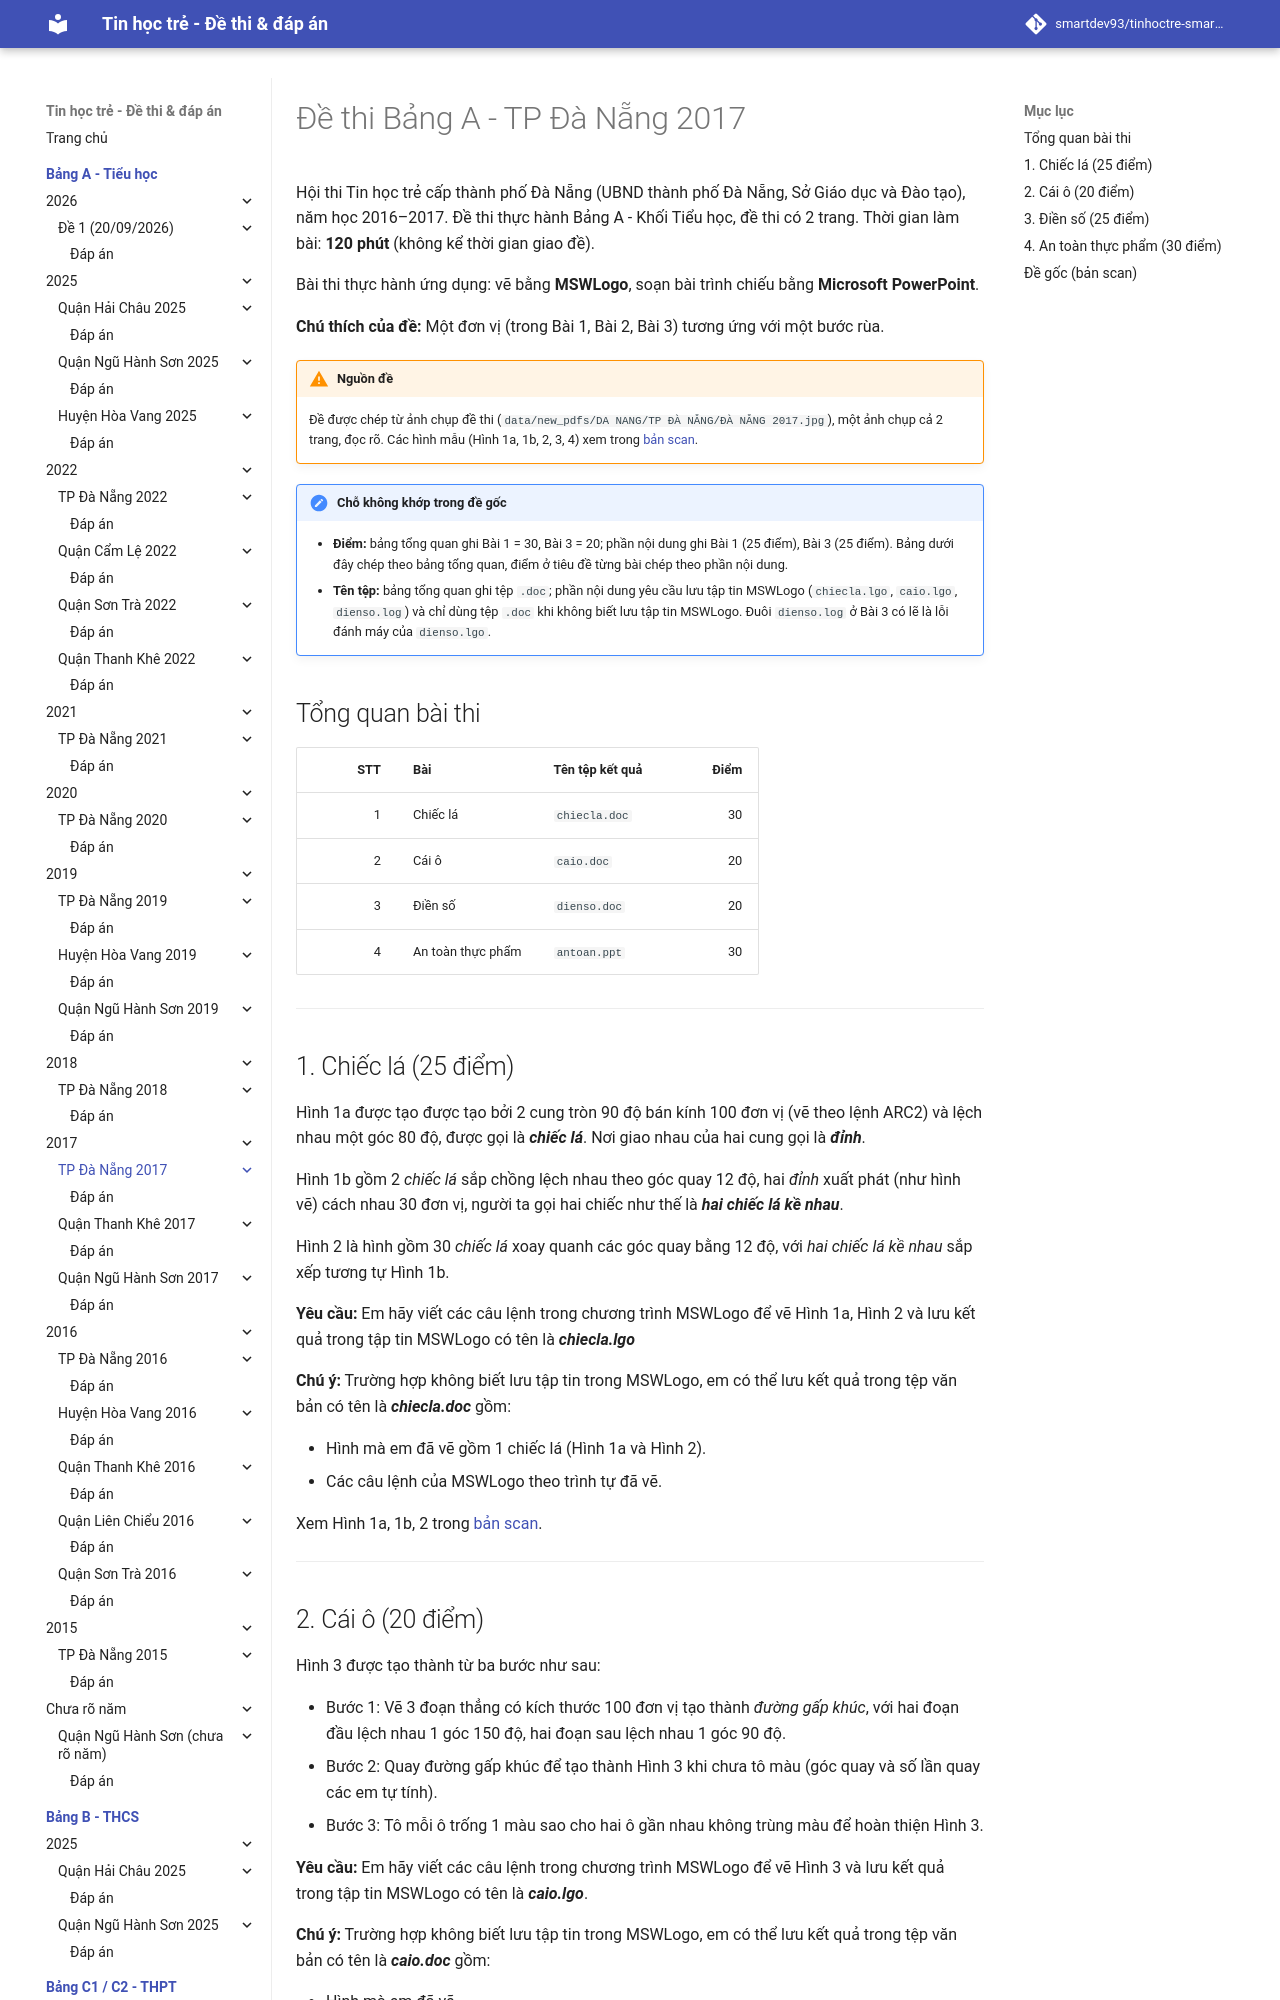

repository: smartdev93/tinhoctre-smartpencs · page: bang-a/2017/dn2017-de1/index.html · generator: mkdocs

# Đề thi Bảng A - TP Đà Nẵng 2017

Hội thi Tin học trẻ cấp thành phố Đà Nẵng (UBND thành phố Đà Nẵng, Sở Giáo dục và Đào tạo), năm học 2016–2017. Đề thi thực hành Bảng A - Khối Tiểu học, đề thi có 2 trang. Thời gian làm bài: **120 phút** (không kể thời gian giao đề).

Bài thi thực hành ứng dụng: vẽ bằng **MSWLogo**, soạn bài trình chiếu bằng **Microsoft PowerPoint**.

**Chú thích của đề:** Một đơn vị (trong Bài 1, Bài 2, Bài 3) tương ứng với một bước rùa.

!!! warning "Nguồn đề"
    Đề được chép từ ảnh chụp đề thi (`data/new_pdfs/DA NANG/TP ĐÀ NẴNG/ĐÀ NẴNG 2017.jpg`), một ảnh chụp cả 2 trang, đọc rõ. Các hình mẫu (Hình 1a, 1b, 2, 3, 4) xem trong [bản scan](#de-goc-ban-scan).

!!! note "Chỗ không khớp trong đề gốc"
    - **Điểm:** bảng tổng quan ghi Bài 1 = 30, Bài 3 = 20; phần nội dung ghi Bài 1 (25 điểm), Bài 3 (25 điểm). Bảng dưới đây chép theo bảng tổng quan, điểm ở tiêu đề từng bài chép theo phần nội dung.
    - **Tên tệp:** bảng tổng quan ghi tệp `.doc`; phần nội dung yêu cầu lưu tập tin MSWLogo (`chiecla.lgo`, `caio.lgo`, `dienso.log`) và chỉ dùng tệp `.doc` khi không biết lưu tập tin MSWLogo. Đuôi `dienso.log` ở Bài 3 có lẽ là lỗi đánh máy của `dienso.lgo`.

## Tổng quan bài thi

| STT | Bài | Tên tệp kết quả | Điểm |
| ---: | --- | --- | ---: |
| 1 | Chiếc lá | `chiecla.doc` | 30 |
| 2 | Cái ô | `caio.doc` | 20 |
| 3 | Điền số | `dienso.doc` | 20 |
| 4 | An toàn thực phẩm | `antoan.ppt` | 30 |

---

## 1. Chiếc lá (25 điểm)

Hình 1a được tạo được tạo bởi 2 cung tròn 90 độ bán kính 100 đơn vị (vẽ theo lệnh ARC2) và lệch nhau một góc 80 độ, được gọi là ***chiếc lá***. Nơi giao nhau của hai cung gọi là ***đỉnh***.

Hình 1b gồm 2 *chiếc lá* sắp chồng lệch nhau theo góc quay 12 độ, hai *đỉnh* xuất phát (như hình vẽ) cách nhau 30 đơn vị, người ta gọi hai chiếc như thế là ***hai chiếc lá kề nhau***.

Hình 2 là hình gồm 30 *chiếc lá* xoay quanh các góc quay bằng 12 độ, với *hai chiếc lá kề nhau* sắp xếp tương tự Hình 1b.

**Yêu cầu:** Em hãy viết các câu lệnh trong chương trình MSWLogo để vẽ Hình 1a, Hình 2 và lưu kết quả trong tập tin MSWLogo có tên là ***chiecla.lgo***

**Chú ý:** Trường hợp không biết lưu tập tin trong MSWLogo, em có thể lưu kết quả trong tệp văn bản có tên là ***chiecla.doc*** gồm:

- Hình mà em đã vẽ gồm 1 chiếc lá (Hình 1a và Hình 2).
- Các câu lệnh của MSWLogo theo trình tự đã vẽ.

Xem Hình 1a, 1b, 2 trong [bản scan](#de-goc-ban-scan).

---
